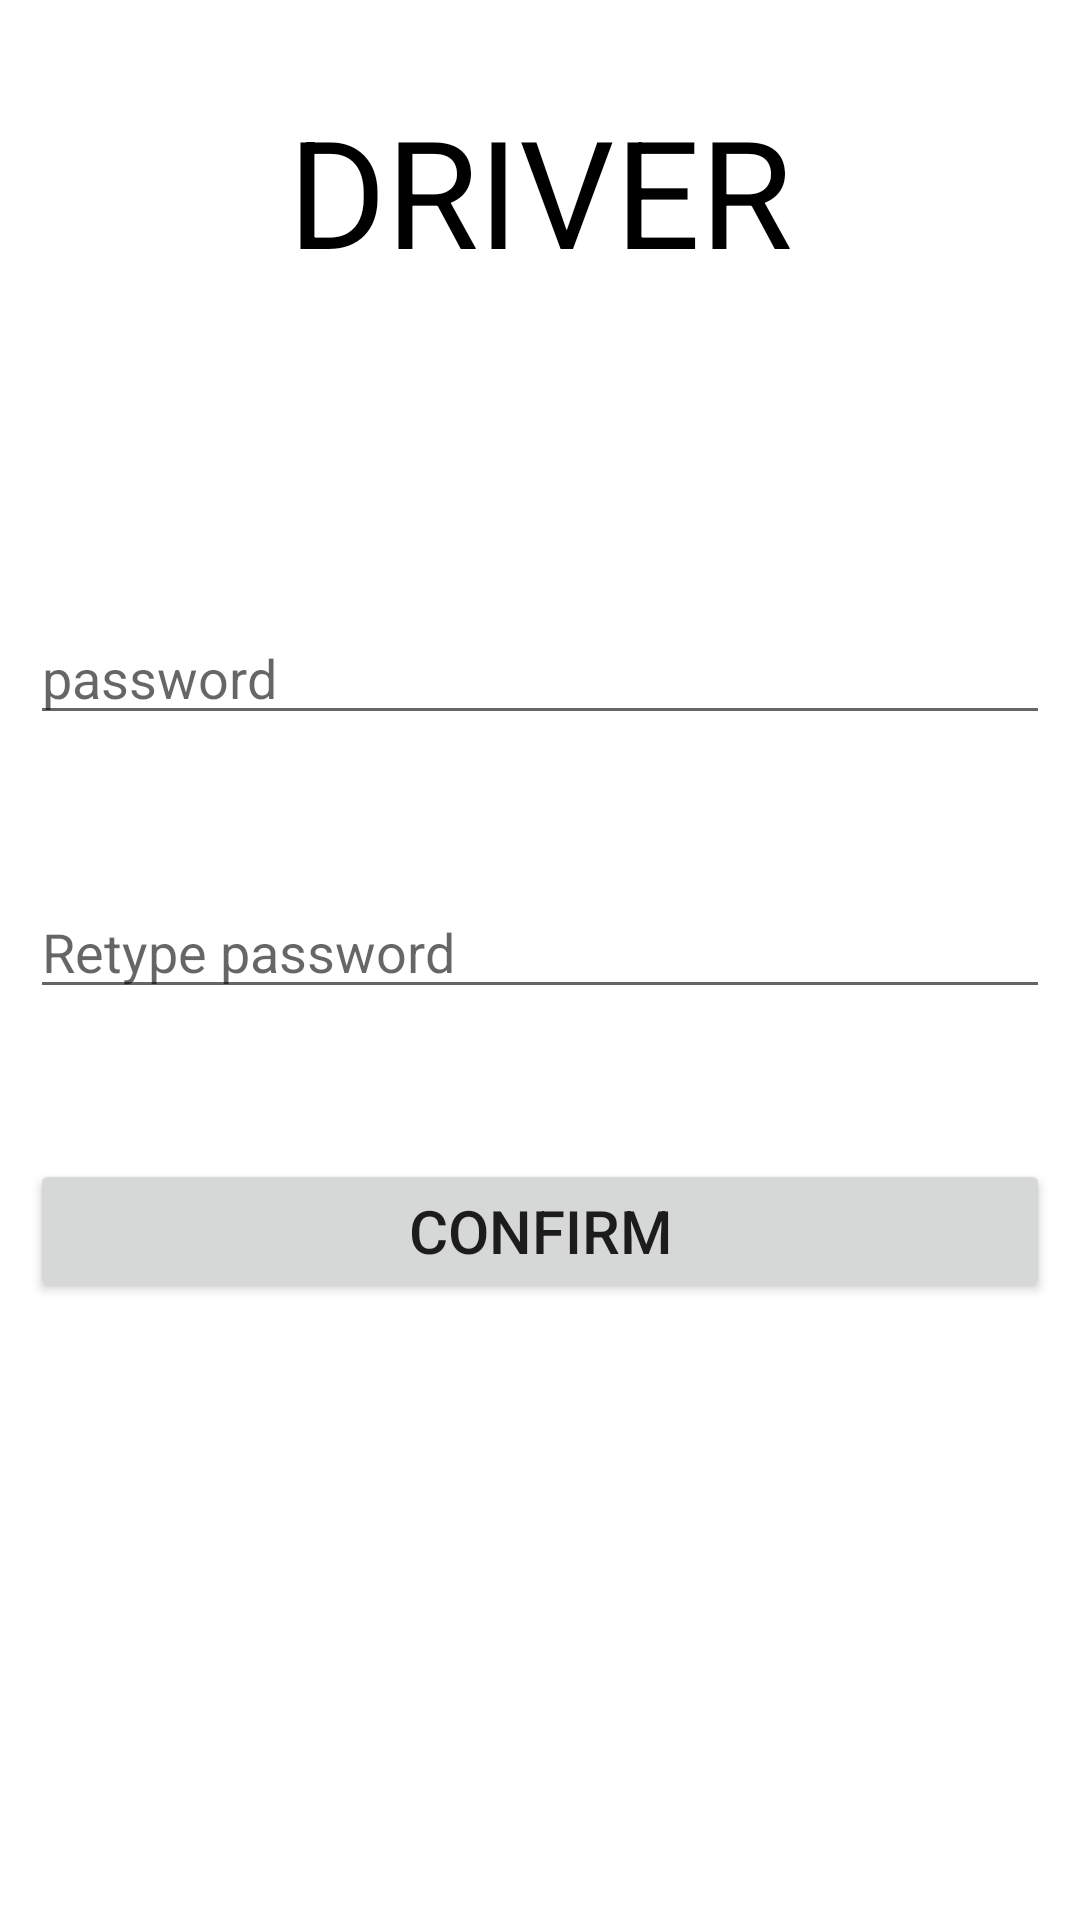

This screen was rendered from an Android layout file. Write that file and the resources it references.
<!-- AndroidManifest.xml: application theme Theme.Major -->
<!-- res/layout/activity_driver_forgot_password.xml -->
<?xml version="1.0" encoding="utf-8"?>
<RelativeLayout xmlns:android="http://schemas.android.com/apk/res/android"
    xmlns:app="http://schemas.android.com/apk/res-auto"
    xmlns:tools="http://schemas.android.com/tools"
    android:layout_width="match_parent"
    android:layout_height="match_parent"
    android:padding="10dp"
    tools:context=".driver_forgot_password">


    <TextView
        android:id="@+id/Dvr"
        android:layout_width="match_parent"
        android:layout_height="wrap_content"
        android:textSize="50dp"
        android:gravity="center"
        android:textColor="@color/black"
        android:layout_marginTop="20dp"
        android:text="DRIVER"
        />

    <TextView
        android:id="@+id/emailreset_text"
        android:layout_width="match_parent"
        android:layout_height="wrap_content"
        android:layout_marginTop="30dp"
        android:layout_below="@id/Dvr"
        android:textSize="20dp"/>

    <EditText
        android:id="@+id/password_reset"
        android:layout_width="match_parent"
        android:layout_height="wrap_content"
        android:layout_marginTop="50dp"
        android:hint="password"
        android:layout_below="@+id/emailreset_text"
        />


    <EditText
        android:id="@+id/repassword_reset"
        android:layout_width="match_parent"
        android:layout_height="wrap_content"
        android:layout_marginTop="50dp"
        android:hint="Retype password"
        android:layout_below="@+id/password_reset"
        />

    <Button
        android:id="@+id/btnconfirm"
        android:layout_width="match_parent"
        android:layout_height="wrap_content"
        android:textSize="20dp"
        android:text="Confirm"
        android:layout_marginTop="50dp"
        android:layout_below="@id/repassword_reset"
        />

</RelativeLayout>
<!-- resources referenced by this layout -->
<resources>
  <style name="Theme.Major" parent="Theme.MaterialComponents.DayNight.DarkActionBar">
          
          <item name="colorPrimary">@color/purple_500</item>
          <item name="colorPrimaryVariant">@color/purple_700</item>
          <item name="colorOnPrimary">@color/white</item>
          
          <item name="colorSecondary">@color/teal_200</item>
          <item name="colorSecondaryVariant">@color/teal_700</item>
          <item name="colorOnSecondary">@color/black</item>
          
          <item name="android:statusBarColor" tools:targetApi="l">?attr/colorPrimaryVariant</item>
          
      </style>
  <!-- not gathered from this repository: default colours our renderer supplied (Android Studio template values) -->
  <color name="purple_500">#FF6200EE</color>
  <color name="purple_700">#FF3700B3</color>
  <color name="teal_200">#FF03DAC5</color>
  <color name="teal_700">#FF018786</color>
  <color name="black">#FF000000</color>
  <color name="white">#FFFFFFFF</color>
</resources>
